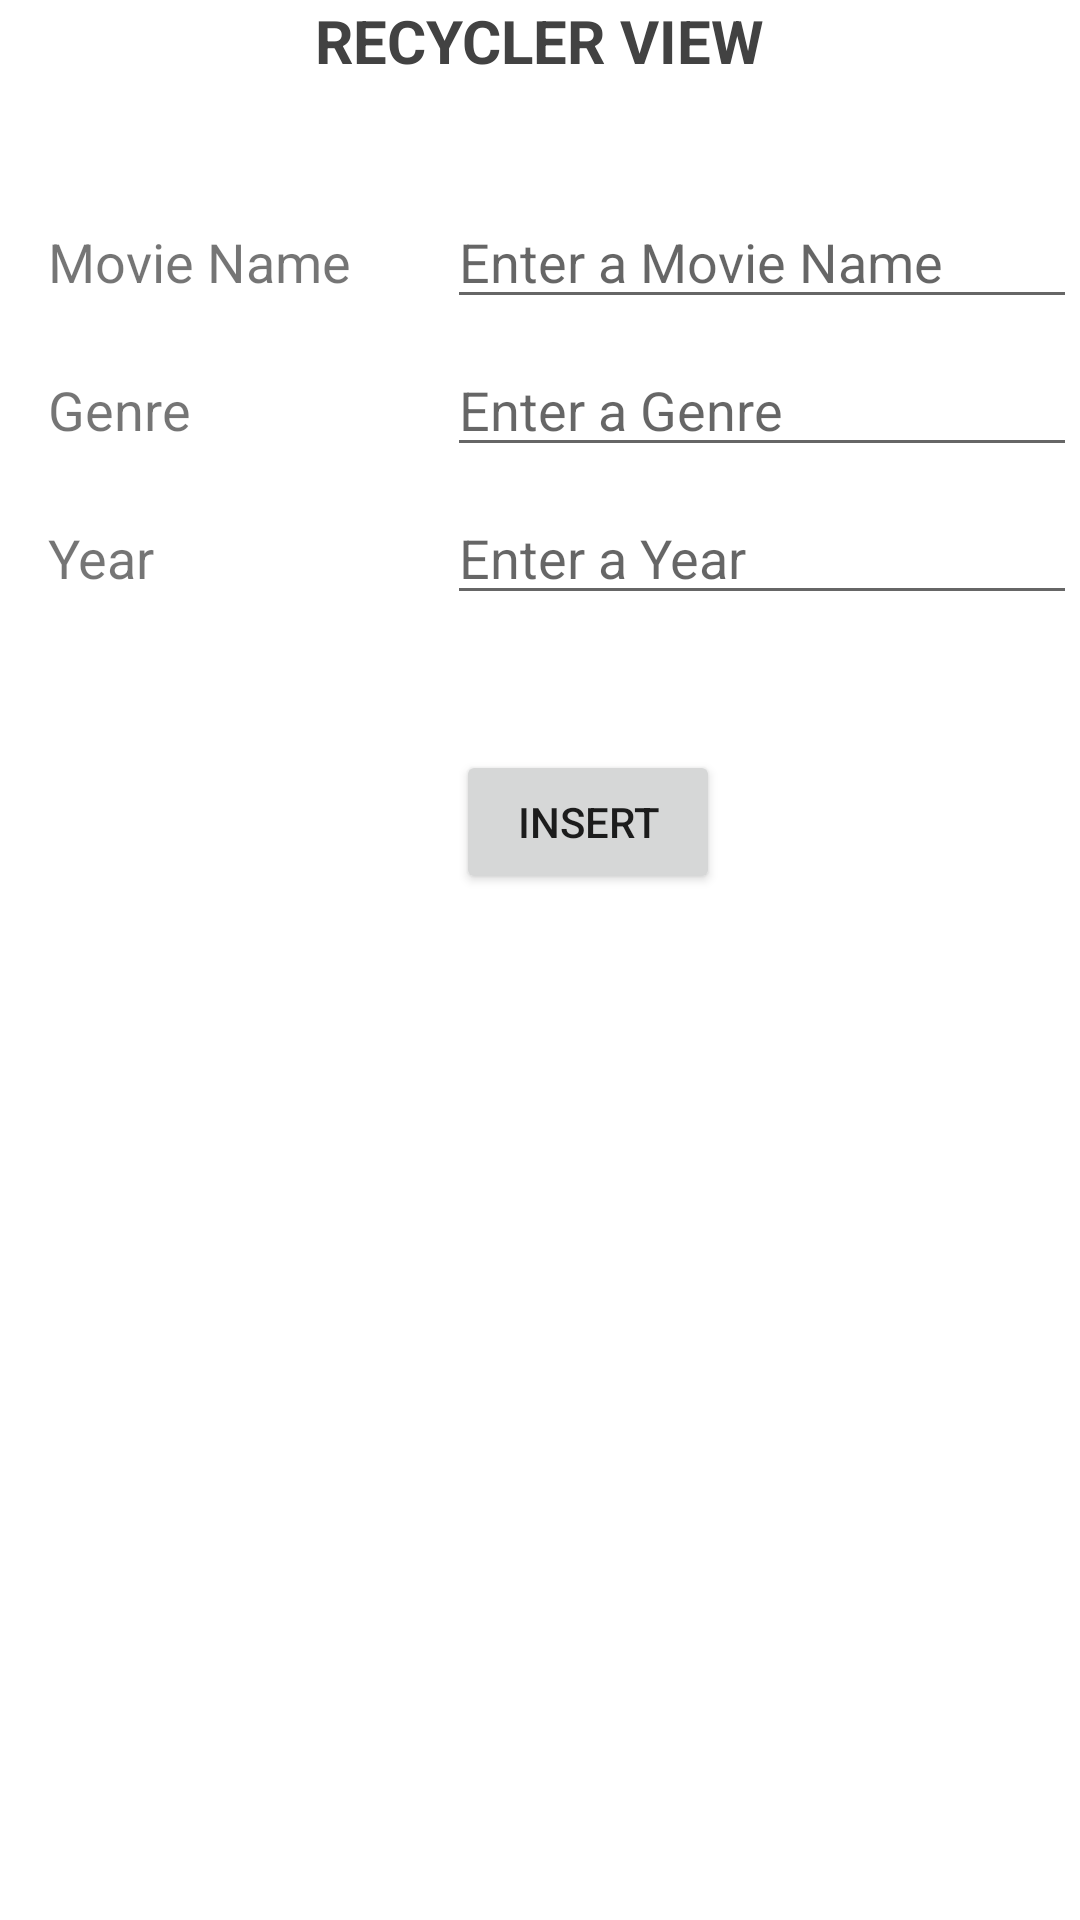

Layout XML and referenced resources for this Android screen:
<!-- AndroidManifest.xml: application theme Theme.DynamicRecycleView -->
<!-- res/layout/activity_main.xml -->
<?xml version="1.0" encoding="utf-8"?>
<ScrollView
    android:layout_height="match_parent"
    android:layout_width="match_parent"
    xmlns:android="http://schemas.android.com/apk/res/android">
    >
<androidx.constraintlayout.widget.ConstraintLayout
    xmlns:android="http://schemas.android.com/apk/res/android"
    xmlns:app="http://schemas.android.com/apk/res-auto"
    xmlns:tools="http://schemas.android.com/tools"
    android:layout_width="match_parent"
    android:layout_height="match_parent"
    android:scrollbars="vertical"
    tools:context=".MainActivity">


    <TextView
        android:id="@+id/tvRecycleView"
        android:layout_width="wrap_content"
        android:layout_height="wrap_content"
        android:text="Recycler View"
        android:textAllCaps="true"
        android:textColor="@color/cardview_dark_background"
        android:textSize="20dp"
        android:textStyle="bold"
        app:layout_constraintStart_toStartOf="parent"
        app:layout_constraintEnd_toEndOf="parent"
        app:layout_constraintTop_toBottomOf="@id/recyclerview"/>

    <TextView
        android:id="@+id/tvMovieName"
        android:layout_width="wrap_content"
        android:layout_height="wrap_content"
        android:layout_alignBottom="@id/tvRecycleView"
        android:layout_marginLeft="16dp"
        android:layout_marginTop="48dp"
        android:text="Movie Name"
        android:textSize="18sp"
        app:layout_constraintLeft_toLeftOf="parent"
        app:layout_constraintTop_toBottomOf="@id/tvRecycleView" />

    <EditText
        android:id="@+id/edMovieName"
        android:layout_width="wrap_content"
        android:layout_height="wrap_content"
        android:layout_alignStart="@id/tvMovieName"
        android:layout_marginLeft="32dp"
        android:ems="10"
        android:hint="@string/Movie"
        android:inputType="textPersonName"
        app:layout_constraintBaseline_toBaselineOf="@+id/tvMovieName"
        app:layout_constraintLeft_toRightOf="@id/tvMovieName" />

    <TextView
        android:id="@+id/tvGenre"
        android:layout_width="wrap_content"
        android:layout_height="wrap_content"
        android:layout_marginTop="25dp"
        android:text="Genre"
        android:textSize="18sp"
        app:layout_constraintStart_toStartOf="@+id/tvMovieName"
        app:layout_constraintTop_toBottomOf="@+id/tvMovieName" />

    <EditText
        android:id="@+id/edGenre"
        android:layout_width="wrap_content"
        android:layout_height="wrap_content"
        android:ems="10"
        android:hint="@string/Genre"
        android:inputType="textPersonName"
        app:layout_constraintBaseline_toBaselineOf="@+id/tvGenre"
        app:layout_constraintStart_toStartOf="@+id/edMovieName" />

    <TextView
        android:id="@+id/tvYear"
        android:layout_width="wrap_content"
        android:layout_height="wrap_content"
        android:layout_marginTop="25dp"
        android:text="Year"
        android:textSize="18sp"
        app:layout_constraintStart_toStartOf="@+id/tvGenre"
        app:layout_constraintTop_toBottomOf="@+id/tvGenre" />

    <EditText
        android:id="@+id/edYear"
        android:layout_width="wrap_content"
        android:layout_height="wrap_content"
        android:ems="10"
        android:hint="@string/Year"
        android:inputType="textPersonName"
        app:layout_constraintBaseline_toBaselineOf="@+id/tvYear"
        app:layout_constraintStart_toStartOf="@+id/edGenre" />

    <Button
        android:id="@+id/btnsubmit"
        android:layout_width="wrap_content"
        android:layout_height="wrap_content"
        android:layout_marginStart="152dp"
        android:layout_marginTop="52dp"
        android:text="Insert"
        app:layout_constraintStart_toStartOf="parent"
        app:layout_constraintTop_toBottomOf="@+id/tvYear" />

    <androidx.recyclerview.widget.RecyclerView
        android:id="@+id/recyclerview"
        android:layout_width="match_parent"
        android:layout_height="wrap_content"
        android:scrollbars="vertical"
        app:layout_constraintBottom_toTopOf="@id/tvRecycleView"
        app:layout_constraintHorizontal_bias="1.0"
        app:layout_constraintLeft_toLeftOf="parent"
        app:layout_constraintRight_toRightOf="parent"
        app:layout_constraintTop_toTopOf="parent"
        app:layout_constraintVertical_bias="0.0" />

</androidx.constraintlayout.widget.ConstraintLayout>
</ScrollView>
<!-- resources referenced by this layout -->
<resources>
  <string name="Genre">Enter a Genre</string>
  <string name="Movie">Enter a Movie Name</string>
  <string name="Year">Enter a Year</string>
  <style name="Theme.DynamicRecycleView" parent="Theme.MaterialComponents.DayNight.DarkActionBar">
          
          <item name="colorPrimary">@color/purple_500</item>
          <item name="colorPrimaryVariant">@color/purple_700</item>
          <item name="colorOnPrimary">@color/white</item>
          
          <item name="colorSecondary">@color/teal_200</item>
          <item name="colorSecondaryVariant">@color/teal_700</item>
          <item name="colorOnSecondary">@color/black</item>
          
          <item name="android:statusBarColor" tools:targetApi="l">?attr/colorPrimaryVariant</item>
          
      </style>
  <!-- not gathered from this repository: default colours our renderer supplied (Android Studio template values) -->
  <color name="purple_500">#FF6200EE</color>
  <color name="purple_700">#FF3700B3</color>
  <color name="teal_200">#FF03DAC5</color>
  <color name="teal_700">#FF018786</color>
  <color name="black">#FF000000</color>
  <color name="white">#FFFFFFFF</color>
</resources>
